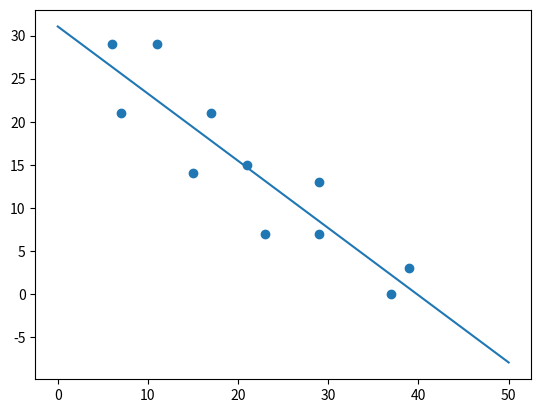

This figure's Python source:
import math
import numpy as np
import matplotlib.pyplot as plt

def calLine(x,y):
	x_sum = x.sum()
	y_sum = y.sum()
	xy = x * y
	x2 = x * x
	x2_sum = x2.sum()
	xy_sum = xy.sum()
	n = x.shape[0]
	a1 = (n*xy_sum - x_sum*y_sum) / (n*x2_sum-x_sum*x_sum)
	a0 = y_sum/n - a1*x_sum/n
	return a0,a1

#question 1
x = np.array([6,7,11,15,17,21,23,29,29,37,39],dtype = np.float64)
y = np.array([29,21,29,14,21,15,7,7,13,0,3],dtype = np.float64)
a0,a1 = calLine(x,y)
print("y = %f x + %f"%(a1,a0))
plt.scatter(x,y)
x = np.linspace(0, 50, 1000) 
y = a1*x + a0
plt.plot(x,y)
plt.show()

#question 2
x = np.array([6,7,11,15,17,21,23,29,29,37,39,10],dtype = np.float64)
y = np.array([29,21,29,14,21,15,7,7,13,0,3,10],dtype = np.float64)
a0,a1 = calLine(x,y)
n = x.shape[0]
Sr = (y-a0-a1*x) * (y-a0-a1*x)
Sr_sum = Sr.sum()
S_xy = math.sqrt(Sr_sum/(n-2))

St = (y-y.sum()/n) * (y-y.sum()/n)
St_sum = St.sum()
Sy = math.sqrt(St_sum/(n-1))

print("St=%f, Sr=%f" % (St_sum,Sr_sum))
print("Sy=%f, Sy/x=%f" % (Sy,S_xy))
